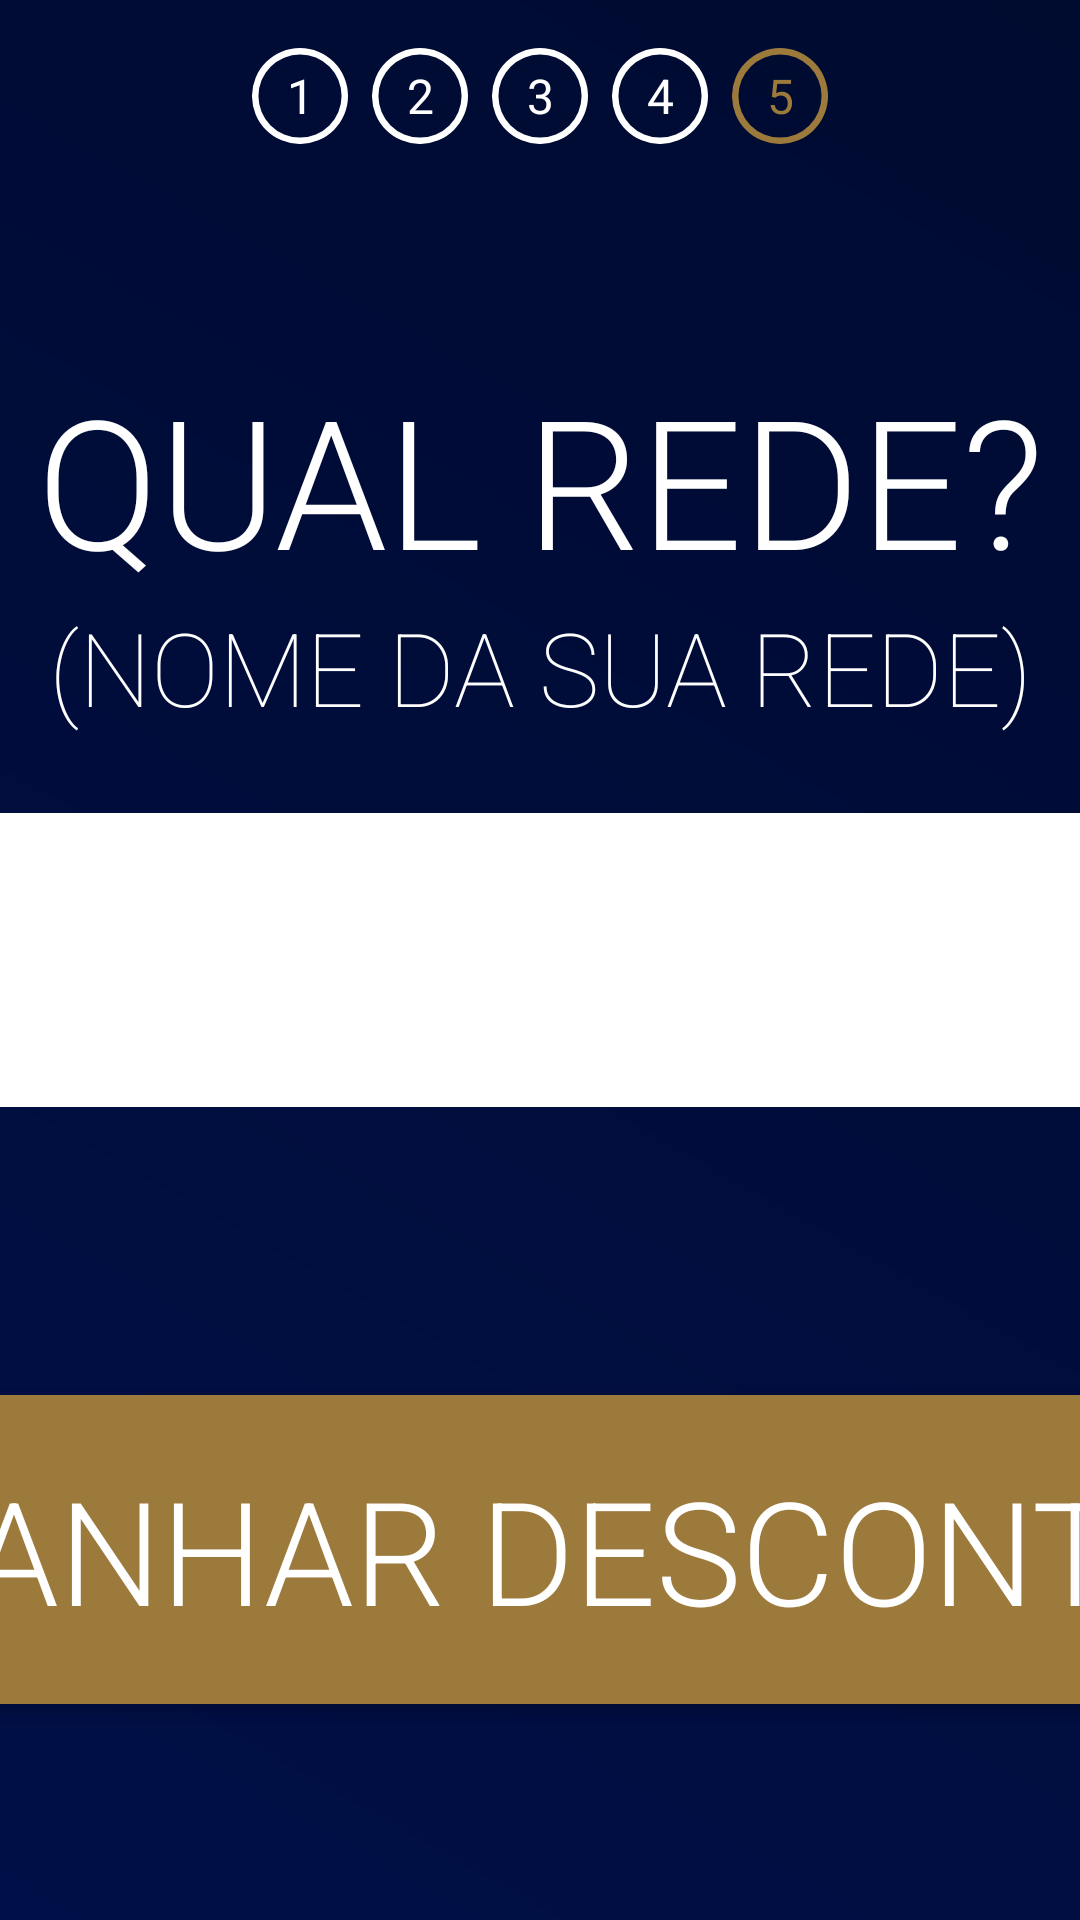

Write the Android layout XML for this screen, with the resource values it uses.
<!-- AndroidManifest.xml: application theme telaCheia -->
<!-- res/layout/activity_qual_rede.xml -->
<?xml version="1.0" encoding="utf-8"?>
<androidx.constraintlayout.widget.ConstraintLayout xmlns:android="http://schemas.android.com/apk/res/android"
    xmlns:app="http://schemas.android.com/apk/res-auto"
    xmlns:tools="http://schemas.android.com/tools"
    android:layout_width="match_parent"
    android:layout_height="match_parent"
    tools:context=".caixas.QualRedeActivity">

    <Button
        android:id="@+id/btNextQual"
        android:layout_width="628dp"
        android:layout_height="103dp"
        android:layout_marginBottom="72dp"
        android:background="@drawable/rounded"
        android:fontFamily="sans-serif-light"
        android:insetLeft="20dp"
        android:insetTop="0dp"
        android:insetRight="20dp"
        android:insetBottom="0dp"
        android:text="GANHAR DESCONTO"
        android:textAlignment="center"
        android:textColor="@color/white"
        android:textSize="48sp"
        app:layout_constraintBottom_toBottomOf="parent"
        app:layout_constraintEnd_toEndOf="parent"
        app:layout_constraintStart_toStartOf="parent" />

    <EditText
        android:id="@+id/inputQualRede"
        style="@android:style/Widget.AutoCompleteTextView"
        android:layout_width="804dp"
        android:layout_height="98dp"
        android:autofillHints=""
        android:background="@drawable/input"
        android:textSize="34sp"
        android:hint="@string/hint_qual"
        android:inputType="textPersonName"
        android:textColor="@color/black"
        app:layout_constraintBottom_toBottomOf="parent"
        app:layout_constraintEnd_toEndOf="parent"
        app:layout_constraintStart_toStartOf="parent"
        app:layout_constraintTop_toTopOf="parent"
        tools:ignore="TouchTargetSizeCheck,TouchTargetSizeCheck" />

    <TextView
        android:id="@+id/textView12"
        android:layout_width="wrap_content"
        android:layout_height="wrap_content"
        android:fontFamily="sans-serif-light"
        android:text="@string/label_qual_rede"
        android:textAlignment="center"
        android:textColor="@color/white"
        android:textSize="60sp"
        app:layout_constraintBottom_toTopOf="@+id/inputQualRede"
        app:layout_constraintEnd_toEndOf="parent"
        app:layout_constraintStart_toStartOf="parent"
        app:layout_constraintTop_toBottomOf="@+id/btNav3" />

    <TextView
        android:id="@+id/textView13"
        android:layout_width="wrap_content"
        android:layout_height="wrap_content"
        android:fontFamily="sans-serif-thin"
        android:text="@string/label2_qual_Rede"
        android:textColor="@color/white"
        android:textSize="34sp"
        app:layout_constraintEnd_toEndOf="parent"
        app:layout_constraintStart_toStartOf="parent"
        app:layout_constraintTop_toBottomOf="@+id/textView12" />

    <TextView
        android:id="@+id/btNav3"
        android:layout_width="32dp"
        android:layout_height="32dp"
        android:layout_marginTop="16dp"
        android:background="@drawable/borda"
        android:paddingTop="5dp"
        android:text="3"
        android:textAlignment="center"
        android:textColor="@color/white"
        android:textSize="16sp"
        app:layout_constraintEnd_toEndOf="parent"
        app:layout_constraintStart_toStartOf="parent"
        app:layout_constraintTop_toTopOf="parent" />

    <TextView
        android:id="@+id/btNav2"
        android:layout_width="32dp"
        android:layout_height="32dp"
        android:layout_marginTop="16dp"
        android:layout_marginEnd="8dp"
        android:background="@drawable/borda"

        android:paddingTop="5dp"
        android:text="2"
        android:textAlignment="center"
        android:textColor="@color/white"
        android:textSize="16sp"
        app:layout_constraintEnd_toStartOf="@+id/btNav3"
        app:layout_constraintTop_toTopOf="parent" />

    <TextView
        android:id="@+id/btNav1"
        android:layout_width="32dp"
        android:layout_height="32dp"
        android:layout_marginTop="16dp"
        android:layout_marginEnd="8dp"
        android:background="@drawable/borda"
        android:paddingTop="5dp"
        android:text="1"
        android:textAlignment="center"
        android:textColor="@color/white"
        android:textSize="16sp"
        app:layout_constraintEnd_toStartOf="@+id/btNav2"
        app:layout_constraintTop_toTopOf="parent" />

    <TextView
        android:id="@+id/btNav4"
        android:layout_width="32dp"
        android:layout_height="32dp"
        android:layout_marginStart="8dp"
        android:layout_marginTop="16dp"
        android:background="@drawable/borda"
        android:paddingTop="5dp"
        android:text="4"
        android:textAlignment="center"
        android:textColor="@color/white"
        android:textSize="16sp"
        app:layout_constraintStart_toEndOf="@+id/btNav3"
        app:layout_constraintTop_toTopOf="parent" />

    <TextView
        android:id="@+id/btNav5"
        android:layout_width="32dp"
        android:layout_height="32dp"
        android:layout_marginStart="8dp"
        android:layout_marginTop="16dp"
        android:background="@drawable/borda"
        android:backgroundTint="@color/secundaria"
        android:paddingTop="5dp"
        android:text="5"
        android:textAlignment="center"
        android:textColor="@color/secundaria"
        android:textSize="16sp"
        app:layout_constraintStart_toEndOf="@+id/btNav4"
        app:layout_constraintTop_toTopOf="parent" />
</androidx.constraintlayout.widget.ConstraintLayout>
<!-- resources referenced by this layout -->
<resources>
  <color name="black">#FF000000</color>
  <color name="secundaria">#9C7A3C</color>
  <color name="white">#FFFFFFFF</color>
  <!-- drawable borda (drawable) -->
  <vector xmlns:android="http://schemas.android.com/apk/res/android"
      android:width="148.63dp"
      android:height="148.63dp"
      android:viewportWidth="148.63"
      android:viewportHeight="148.63">
    <path
        android:pathData="M74.31,10A64.32,64.32 0,1 1,10 74.31,64.39 64.39,0 0,1 74.31,10m0,-10a74.32,74.32 0,1 0,74.32 74.31A74.31,74.31 0,0 0,74.31 0Z"
        android:fillColor="#fff"/>
  </vector>
  <!-- drawable input (drawable) -->
  <selector xmlns:android="http://schemas.android.com/apk/res/android">
      <item>
          <shape android:shape="rectangle">
              <corners android:radius="40dp"/>
              <padding android:bottom="10dp" android:left="20dp" android:right="20dp" android:top="10dp"/>
              <solid android:color="@color/white"/> 
          </shape>
      </item>
  </selector>
  <!-- drawable rounded (drawable) -->
  <selector xmlns:android="http://schemas.android.com/apk/res/android">
      <item>
          <shape android:shape="rectangle">
              <corners android:radius="40dp"/>
              <padding android:bottom="5dp" android:left="20dp" android:right="20dp" android:top="5dp"/>
              <solid android:color="@color/secundaria"/> 
          </shape>
      </item>
  </selector>
  <string name="hint_qual">CP Farma</string>
  <string name="label2_qual_Rede">(NOME DA SUA REDE)</string>
  <string name="label_qual_rede">QUAL REDE?</string>
  <style name="telaCheia" parent="Theme.CPFarmaCadastro">
          <item name="windowNoTitle">true</item>
          <item name="android:windowFullscreen">true</item>
          <item name="android:screenOrientation">sensorLandscape</item>
          <item name="android:windowActionBar">false</item>
          <item name="android:windowContentOverlay">@null</item>
          <item name="android:windowBackground">@drawable/gradiente</item>
      </style>
  <style name="Theme.CPFarmaCadastro" parent="Theme.MaterialComponents.DayNight.DarkActionBar">
          
          <item name="colorPrimary">@color/secundaria</item>
          <item name="colorPrimaryVariant">@color/secundaria</item>
          <item name="colorOnPrimary">@color/white</item>
          
          <item name="colorSecondary">@color/primary</item>
          <item name="colorSecondaryVariant">@color/primary</item>
          <item name="colorOnSecondary">@color/white</item>
          
          <item name="android:statusBarColor" tools:targetApi="l">?attr/colorPrimaryVariant</item>
          
      </style>
  <!-- drawable gradiente (drawable) -->
  <shape xmlns:android="http://schemas.android.com/apk/res/android"
          android:shape="rectangle" >
          <gradient
              android:startColor="#000F47"
              android:endColor="#000B30"
              android:angle="45"/>
  
  </shape>
  <color name="primary">#000F47</color>
</resources>
